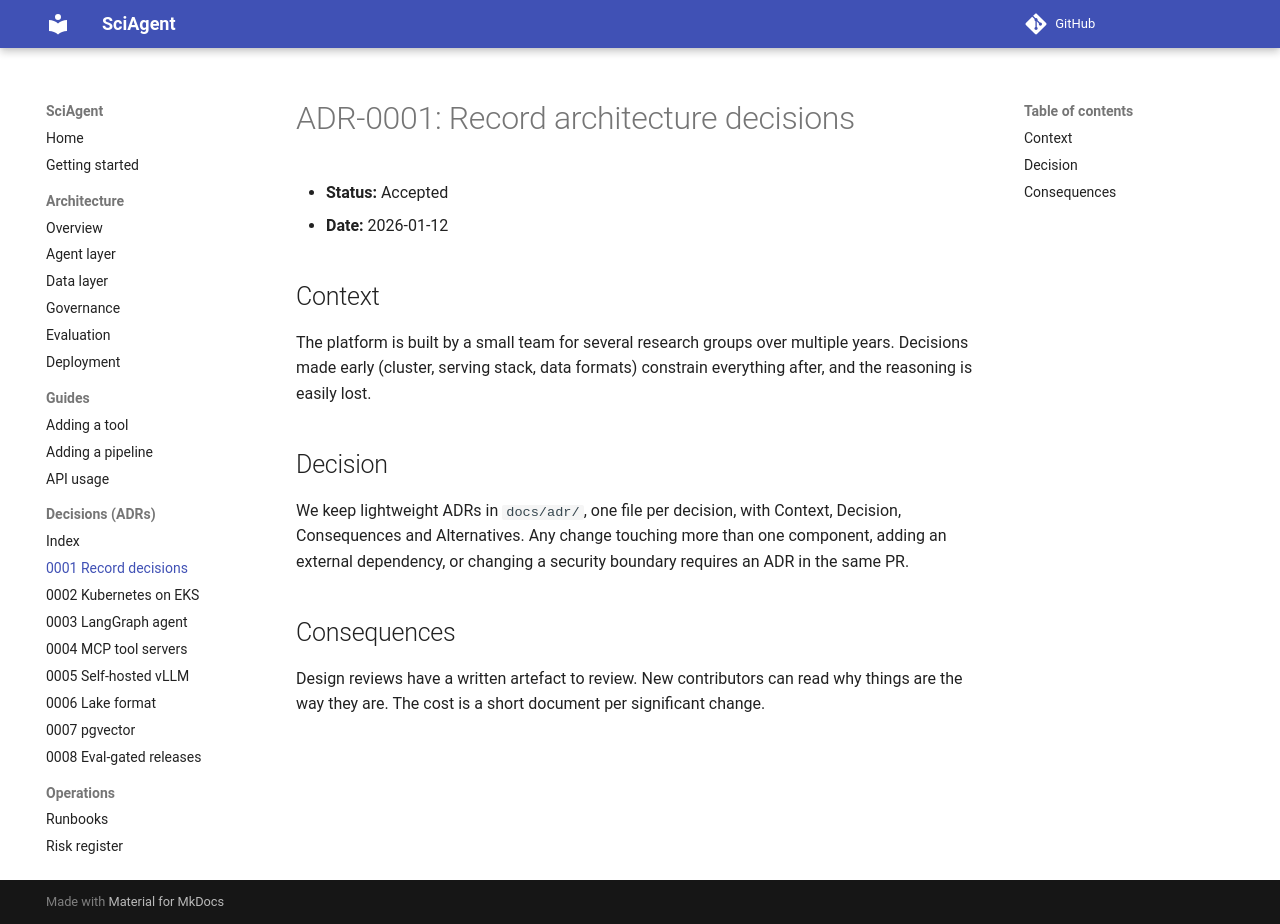

repository: maxxrichard/SciAgent · page: adr/0001-record-architecture-decisions/index.html · generator: mkdocs

# ADR-0001: Record architecture decisions

- **Status:** Accepted
- **Date:** 2026-01-12

## Context
The platform is built by a small team for several research groups over multiple years.
Decisions made early (cluster, serving stack, data formats) constrain everything after,
and the reasoning is easily lost.

## Decision
We keep lightweight ADRs in `docs/adr/`, one file per decision, with Context, Decision,
Consequences and Alternatives. Any change touching more than one component, adding an
external dependency, or changing a security boundary requires an ADR in the same PR.

## Consequences
Design reviews have a written artefact to review. New contributors can read why things are
the way they are. The cost is a short document per significant change.
